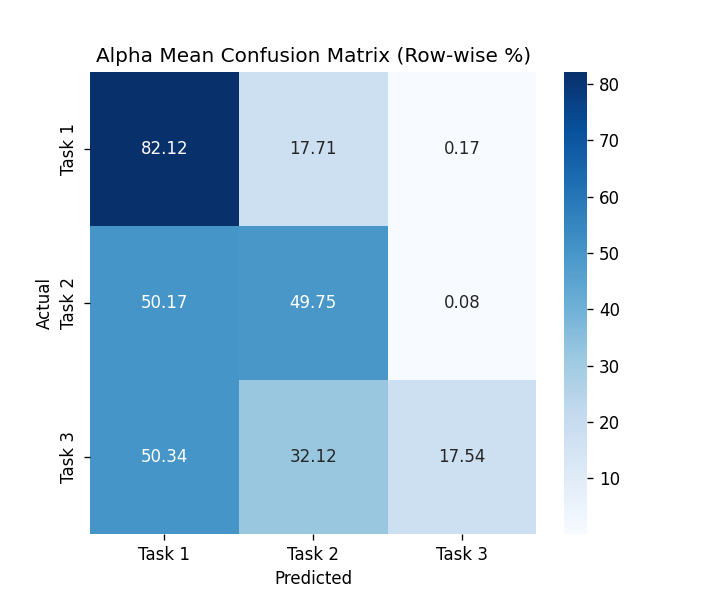

Values plotted in this chart, from the file beside it:
, Task 1, Task 2, Task 3
Task 1, 82.12, 17.71, 0.1686
Task 2, 50.17, 49.75, 0.08432
Task 3, 50.34, 32.12, 17.54
